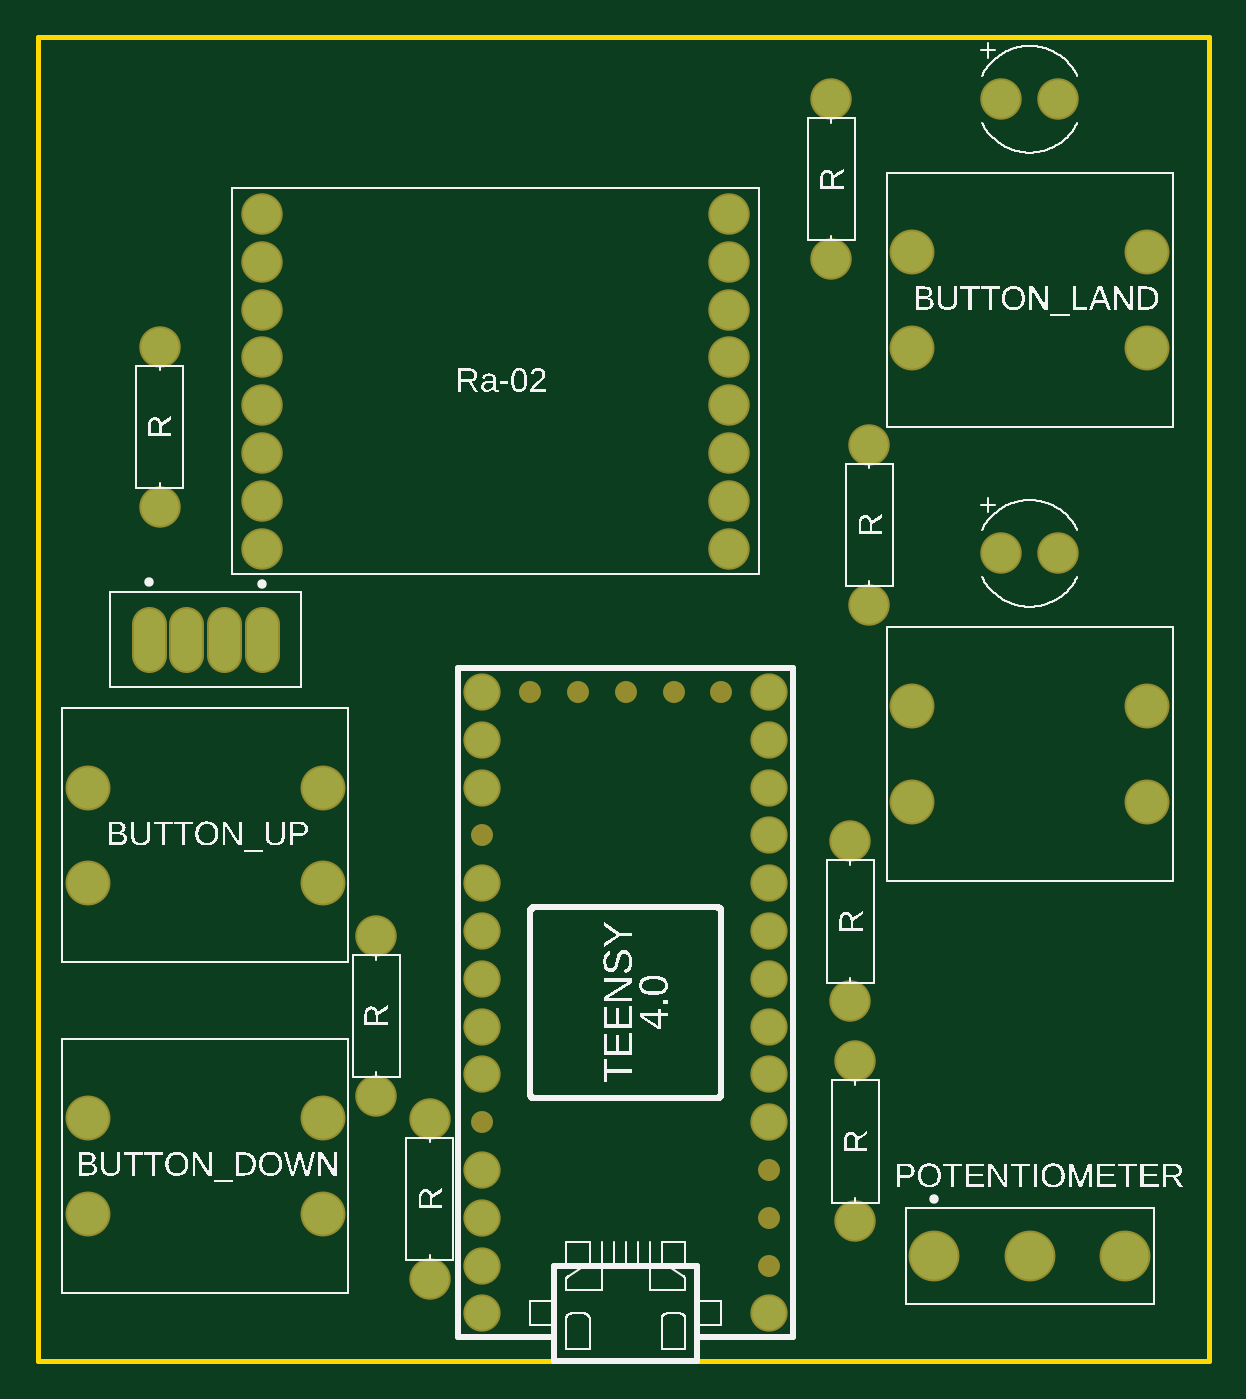
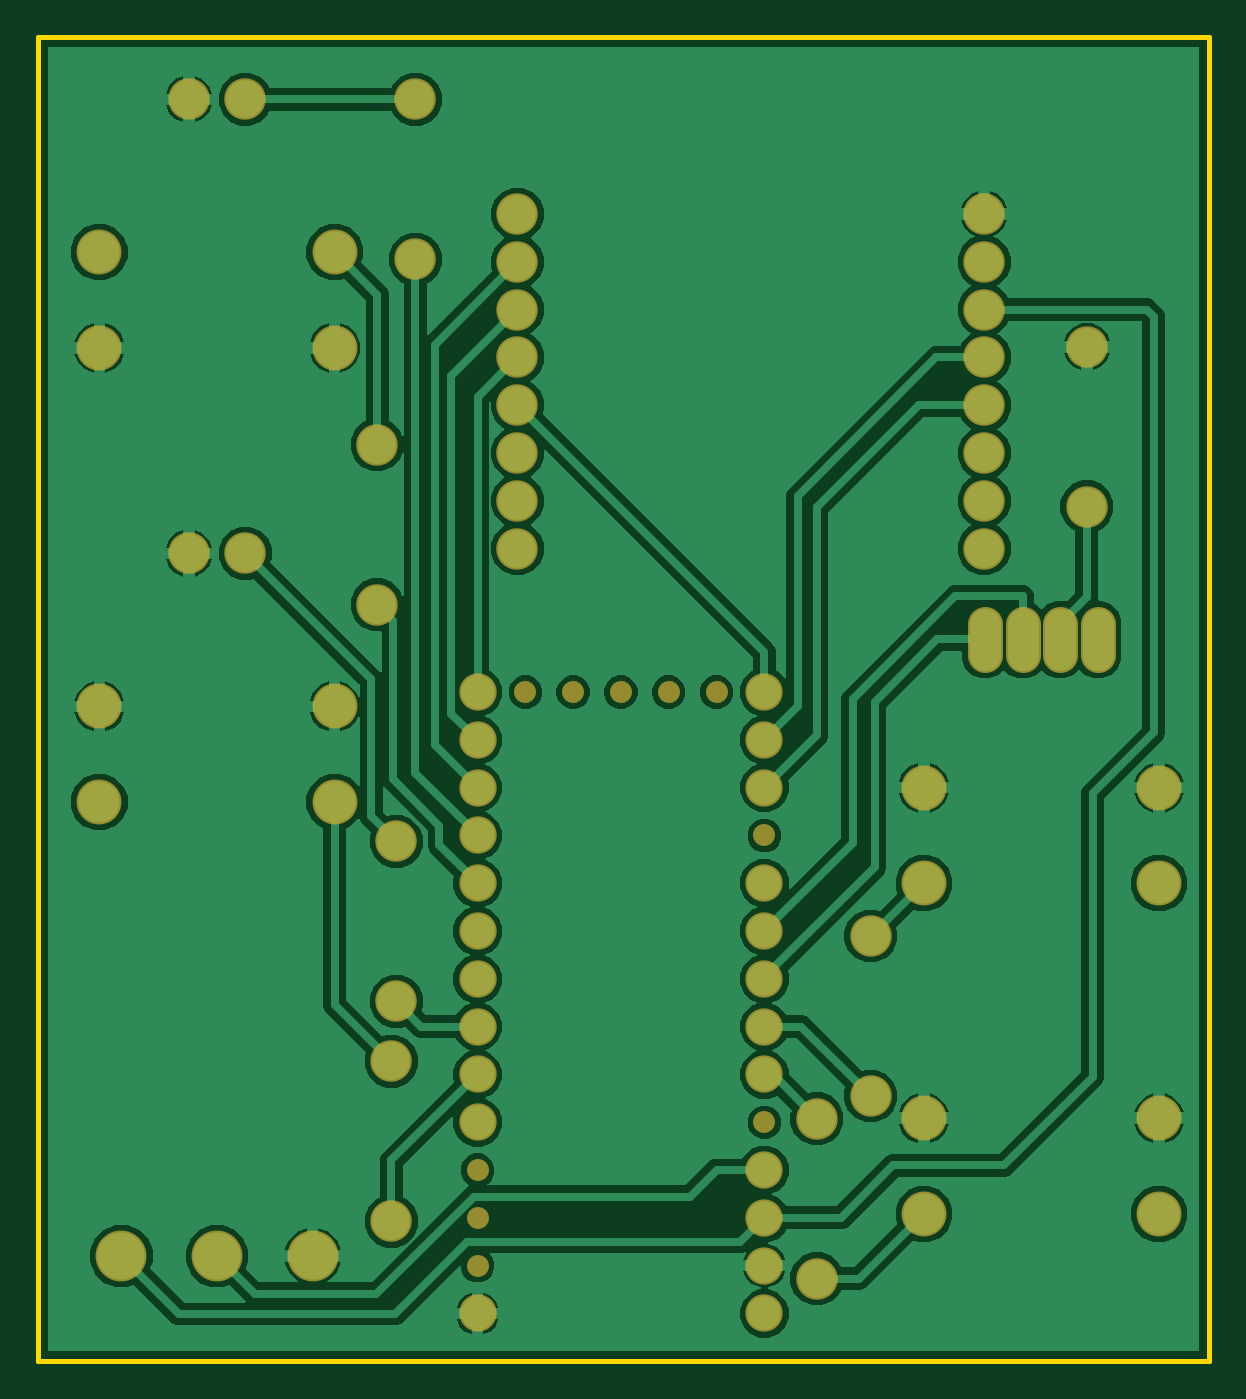
Circuit board: 6 layer files. Board 62.2 x 70.4 mm.
- bottom_copper: copper_bottom.gbr (46092 bytes)
- top_copper: copper_top.gbr (1883 bytes)
- outline: profile.gbr (268 bytes)
- top_silk: silkscreen_top.gbr (96885 bytes)
- bottom_mask: soldermask_bottom.gbr (2104 bytes)
- top_mask: soldermask_top.gbr (2101 bytes)

=== bottom_copper: copper_bottom.gbr (46092 bytes, source omitted) ===
=== top_copper: copper_top.gbr ===
G04 EAGLE Gerber RS-274X export*
G75*
%MOMM*%
%FSLAX34Y34*%
%LPD*%
%INTop Copper*%
%IPPOS*%
%AMOC8*
5,1,8,0,0,1.08239X$1,22.5*%
G01*
G04 Define Apertures*
%ADD10C,1.778000*%
%ADD11C,2.000000*%
%ADD12C,1.651000*%
%ADD13C,2.500000*%
%ADD14C,2.184400*%
D10*
X838200Y177800D03*
X838200Y203200D03*
X838200Y228600D03*
X838200Y254000D03*
X838200Y279400D03*
X838200Y304800D03*
X838200Y330200D03*
X838200Y355600D03*
X838200Y381000D03*
X838200Y406400D03*
X685800Y406400D03*
X685800Y381000D03*
X685800Y355600D03*
X685800Y304800D03*
X685800Y279400D03*
X685800Y254000D03*
X685800Y228600D03*
X685800Y203200D03*
X685800Y152400D03*
X685800Y127000D03*
X838200Y76200D03*
X685800Y76200D03*
X685800Y101600D03*
D11*
X514357Y589863D03*
X514357Y504863D03*
X871220Y636364D03*
X871220Y721364D03*
D12*
X508565Y442595D02*
X508565Y426085D01*
X528565Y426085D02*
X528565Y442595D01*
X548565Y442595D02*
X548565Y426085D01*
X568565Y426085D02*
X568565Y442595D01*
D13*
X925836Y106680D03*
X976636Y106680D03*
X1027436Y106680D03*
D11*
X568960Y482610D03*
X568960Y508010D03*
X568960Y533410D03*
X568960Y558810D03*
X568960Y584210D03*
X568960Y609610D03*
X568960Y635010D03*
X568960Y660410D03*
X816960Y482610D03*
X816960Y508010D03*
X816960Y533410D03*
X816960Y558810D03*
X816960Y584210D03*
X816960Y609610D03*
X816960Y635010D03*
X816960Y660410D03*
X881380Y241980D03*
X881380Y326980D03*
X629350Y276750D03*
X629350Y191750D03*
X657860Y94660D03*
X657860Y179660D03*
X883920Y125140D03*
X883920Y210140D03*
X961636Y480060D03*
X991636Y480060D03*
X891540Y452800D03*
X891540Y537800D03*
X961636Y721360D03*
X991636Y721360D03*
D14*
X476065Y304800D03*
X476065Y355600D03*
X601065Y304800D03*
X601065Y355600D03*
X476065Y129171D03*
X476065Y179971D03*
X601065Y129171D03*
X601065Y179971D03*
X914136Y347980D03*
X914136Y398780D03*
X1039136Y347980D03*
X1039136Y398780D03*
X1039136Y640080D03*
X1039136Y589280D03*
X914136Y640080D03*
X914136Y589280D03*
M02*

=== outline: profile.gbr ===
G04 EAGLE Gerber RS-274X export*
G75*
%MOMM*%
%FSLAX34Y34*%
%LPD*%
%IN*%
%IPPOS*%
%AMOC8*
5,1,8,0,0,1.08239X$1,22.5*%
G01*
G04 Define Apertures*
%ADD10C,0.254000*%
D10*
X449580Y50800D02*
X1071880Y50800D01*
X1071880Y754380D01*
X449580Y754380D01*
X449580Y50800D01*
M02*

=== top_silk: silkscreen_top.gbr (96885 bytes, source omitted) ===
=== bottom_mask: soldermask_bottom.gbr ===
G04 EAGLE Gerber RS-274X export*
G75*
%MOMM*%
%FSLAX34Y34*%
%LPD*%
%INSoldermask Bottom*%
%IPPOS*%
%AMOC8*
5,1,8,0,0,1.08239X$1,22.5*%
G01*
G04 Define Apertures*
%ADD10C,1.981200*%
%ADD11C,1.168400*%
%ADD12C,2.203200*%
%ADD13C,1.854200*%
%ADD14C,2.703200*%
%ADD15C,2.387600*%
D10*
X838200Y177800D03*
X838200Y203200D03*
X838200Y228600D03*
X838200Y254000D03*
X838200Y279400D03*
X838200Y304800D03*
X838200Y330200D03*
X838200Y355600D03*
X838200Y381000D03*
X838200Y406400D03*
X685800Y406400D03*
X685800Y381000D03*
X685800Y355600D03*
X685800Y304800D03*
X685800Y279400D03*
X685800Y254000D03*
X685800Y228600D03*
X685800Y203200D03*
X685800Y152400D03*
X685800Y127000D03*
X838200Y76200D03*
X685800Y76200D03*
X685800Y101600D03*
D11*
X711200Y406400D03*
X736600Y406400D03*
X762000Y406400D03*
X787400Y406400D03*
X812800Y406400D03*
X838200Y101600D03*
X838200Y127000D03*
X838200Y152400D03*
X685800Y177800D03*
X685800Y330200D03*
D12*
X514357Y589863D03*
X514357Y504863D03*
X871220Y636364D03*
X871220Y721364D03*
D13*
X508565Y442595D02*
X508565Y426085D01*
X528565Y426085D02*
X528565Y442595D01*
X548565Y442595D02*
X548565Y426085D01*
X568565Y426085D02*
X568565Y442595D01*
D14*
X925836Y106680D03*
X976636Y106680D03*
X1027436Y106680D03*
D12*
X568960Y482610D03*
X568960Y508010D03*
X568960Y533410D03*
X568960Y558810D03*
X568960Y584210D03*
X568960Y609610D03*
X568960Y635010D03*
X568960Y660410D03*
X816960Y482610D03*
X816960Y508010D03*
X816960Y533410D03*
X816960Y558810D03*
X816960Y584210D03*
X816960Y609610D03*
X816960Y635010D03*
X816960Y660410D03*
X881380Y241980D03*
X881380Y326980D03*
X629350Y276750D03*
X629350Y191750D03*
X657860Y94660D03*
X657860Y179660D03*
X883920Y125140D03*
X883920Y210140D03*
X961636Y480060D03*
X991636Y480060D03*
X891540Y452800D03*
X891540Y537800D03*
X961636Y721360D03*
X991636Y721360D03*
D15*
X476065Y304800D03*
X476065Y355600D03*
X601065Y304800D03*
X601065Y355600D03*
X476065Y129171D03*
X476065Y179971D03*
X601065Y129171D03*
X601065Y179971D03*
X914136Y347980D03*
X914136Y398780D03*
X1039136Y347980D03*
X1039136Y398780D03*
X1039136Y640080D03*
X1039136Y589280D03*
X914136Y640080D03*
X914136Y589280D03*
M02*

=== top_mask: soldermask_top.gbr ===
G04 EAGLE Gerber RS-274X export*
G75*
%MOMM*%
%FSLAX34Y34*%
%LPD*%
%INSoldermask Top*%
%IPPOS*%
%AMOC8*
5,1,8,0,0,1.08239X$1,22.5*%
G01*
G04 Define Apertures*
%ADD10C,1.981200*%
%ADD11C,1.168400*%
%ADD12C,2.203200*%
%ADD13C,1.854200*%
%ADD14C,2.703200*%
%ADD15C,2.387600*%
D10*
X838200Y177800D03*
X838200Y203200D03*
X838200Y228600D03*
X838200Y254000D03*
X838200Y279400D03*
X838200Y304800D03*
X838200Y330200D03*
X838200Y355600D03*
X838200Y381000D03*
X838200Y406400D03*
X685800Y406400D03*
X685800Y381000D03*
X685800Y355600D03*
X685800Y304800D03*
X685800Y279400D03*
X685800Y254000D03*
X685800Y228600D03*
X685800Y203200D03*
X685800Y152400D03*
X685800Y127000D03*
X838200Y76200D03*
X685800Y76200D03*
X685800Y101600D03*
D11*
X711200Y406400D03*
X736600Y406400D03*
X762000Y406400D03*
X787400Y406400D03*
X812800Y406400D03*
X838200Y101600D03*
X838200Y127000D03*
X838200Y152400D03*
X685800Y177800D03*
X685800Y330200D03*
D12*
X514357Y589863D03*
X514357Y504863D03*
X871220Y636364D03*
X871220Y721364D03*
D13*
X508565Y442595D02*
X508565Y426085D01*
X528565Y426085D02*
X528565Y442595D01*
X548565Y442595D02*
X548565Y426085D01*
X568565Y426085D02*
X568565Y442595D01*
D14*
X925836Y106680D03*
X976636Y106680D03*
X1027436Y106680D03*
D12*
X568960Y482610D03*
X568960Y508010D03*
X568960Y533410D03*
X568960Y558810D03*
X568960Y584210D03*
X568960Y609610D03*
X568960Y635010D03*
X568960Y660410D03*
X816960Y482610D03*
X816960Y508010D03*
X816960Y533410D03*
X816960Y558810D03*
X816960Y584210D03*
X816960Y609610D03*
X816960Y635010D03*
X816960Y660410D03*
X881380Y241980D03*
X881380Y326980D03*
X629350Y276750D03*
X629350Y191750D03*
X657860Y94660D03*
X657860Y179660D03*
X883920Y125140D03*
X883920Y210140D03*
X961636Y480060D03*
X991636Y480060D03*
X891540Y452800D03*
X891540Y537800D03*
X961636Y721360D03*
X991636Y721360D03*
D15*
X476065Y304800D03*
X476065Y355600D03*
X601065Y304800D03*
X601065Y355600D03*
X476065Y129171D03*
X476065Y179971D03*
X601065Y129171D03*
X601065Y179971D03*
X914136Y347980D03*
X914136Y398780D03*
X1039136Y347980D03*
X1039136Y398780D03*
X1039136Y640080D03*
X1039136Y589280D03*
X914136Y640080D03*
X914136Y589280D03*
M02*

